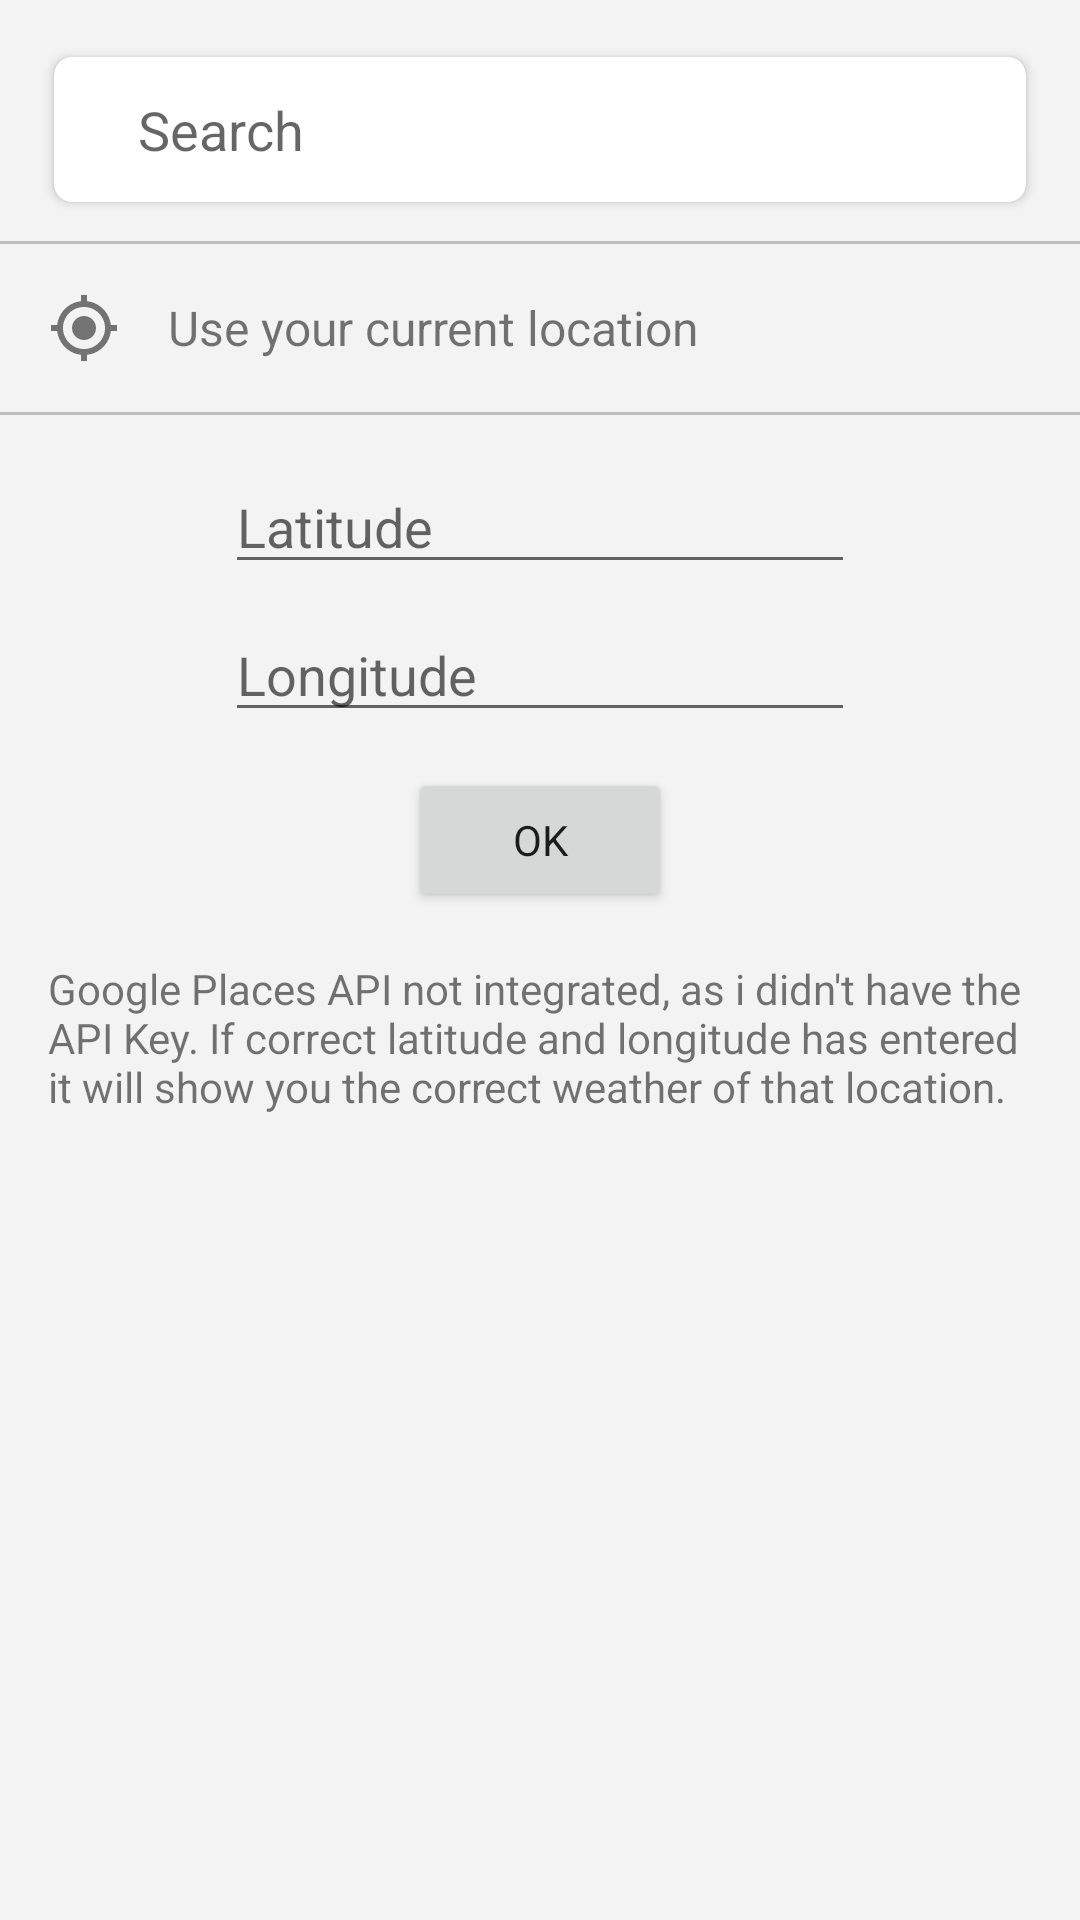

This screen was rendered from an Android layout file. Write that file and the resources it references.
<!-- AndroidManifest.xml: application theme Theme.TheWeatherMate -->
<!-- res/layout/activity_search.xml -->
<?xml version="1.0" encoding="utf-8"?>
<androidx.constraintlayout.widget.ConstraintLayout xmlns:android="http://schemas.android.com/apk/res/android"
    xmlns:app="http://schemas.android.com/apk/res-auto"
    xmlns:tools="http://schemas.android.com/tools"
    android:layout_width="match_parent"
    android:layout_height="match_parent">

    <EditText
        android:id="@+id/editTextTextPersonName"
        android:layout_width="wrap_content"
        android:layout_height="wrap_content"
        android:layout_marginTop="16dp"
        android:ems="10"
        android:hint="Latitude"
        android:inputType="textPersonName"
        app:layout_constraintEnd_toEndOf="parent"
        app:layout_constraintStart_toStartOf="parent"
        app:layout_constraintTop_toBottomOf="@+id/linearLayout4" />

    <EditText
        android:id="@+id/editTextTextPersonName2"
        android:layout_width="wrap_content"
        android:layout_height="wrap_content"
        android:layout_marginTop="8dp"
        android:ems="10"
        android:hint="Longitude"
        android:inputType="textPersonName"
        app:layout_constraintEnd_toEndOf="parent"
        app:layout_constraintHorizontal_bias="0.5"
        app:layout_constraintStart_toStartOf="parent"
        app:layout_constraintTop_toBottomOf="@+id/editTextTextPersonName" />

    <Button
        android:id="@+id/button"
        android:layout_width="wrap_content"
        android:layout_height="wrap_content"
        android:layout_marginTop="12dp"
        android:text="OK"
        app:layout_constraintEnd_toEndOf="@+id/editTextTextPersonName2"
        app:layout_constraintStart_toStartOf="@+id/editTextTextPersonName2"
        app:layout_constraintTop_toBottomOf="@+id/editTextTextPersonName2" />

    <androidx.cardview.widget.CardView
        android:id="@+id/cardView"
        android:layout_width="match_parent"
        android:layout_height="wrap_content"
        android:background="@color/white"
        app:cardCornerRadius="6dp"
        android:layout_margin="14dp"
        app:cardUseCompatPadding="true"
        app:layout_constraintEnd_toEndOf="parent"
        app:layout_constraintStart_toStartOf="parent"
        app:layout_constraintTop_toTopOf="parent">

        <LinearLayout
            android:layout_width="match_parent"
            android:layout_height="match_parent"
            android:gravity="center_vertical"
            android:orientation="horizontal"
            android:padding="12dp">

            <ImageView
                android:id="@+id/imageView6"
                android:layout_width="wrap_content"
                android:layout_height="wrap_content"
                app:srcCompat="@drawable/ic_baseline_arrow_back_24"
                app:tint="@color/disabledText" />

            <EditText
                android:layout_width="match_parent"
                android:layout_height="wrap_content"
                android:layout_marginStart="16dp"
                android:background="@android:color/transparent"
                android:hint="Search" />

        </LinearLayout>

    </androidx.cardview.widget.CardView>

    <View
        android:id="@+id/view"
        android:layout_width="match_parent"
        android:layout_height="1dp"
        android:layout_marginTop="8dp"
        android:background="@color/dividerColor"
        app:layout_constraintEnd_toEndOf="parent"
        app:layout_constraintStart_toStartOf="parent"
        app:layout_constraintTop_toBottomOf="@+id/cardView" />

    <TextView
        android:id="@+id/textView2"
        android:layout_width="0dp"
        android:layout_height="wrap_content"
        android:layout_marginStart="16dp"
        android:layout_marginTop="16dp"
        android:layout_marginEnd="16dp"
        android:text="@string/INFO"
        app:layout_constraintEnd_toEndOf="parent"
        app:layout_constraintStart_toStartOf="parent"
        app:layout_constraintTop_toBottomOf="@+id/button" />

    <LinearLayout
        android:id="@+id/linearLayout4"
        android:layout_width="match_parent"
        android:layout_height="wrap_content"
        android:orientation="horizontal"
        android:gravity="center_vertical"
        android:padding="16dp"
        app:layout_constraintEnd_toEndOf="parent"
        app:layout_constraintStart_toStartOf="parent"
        app:layout_constraintTop_toBottomOf="@+id/view">

        <ImageView
            android:layout_width="wrap_content"
            android:layout_height="wrap_content"
            android:src="@drawable/ic_baseline_my_location_24"/>

        <TextView
            android:id="@+id/textView3"
            android:layout_width="match_parent"
            android:layout_height="wrap_content"
            android:layout_marginStart="16dp"
            android:text="Use your current location"
            android:textSize="16sp" />

    </LinearLayout>

    <View
        android:id="@+id/view2"
        android:layout_width="match_parent"
        android:layout_height="1dp"
        android:background="@color/dividerColor"
        app:layout_constraintEnd_toEndOf="parent"
        app:layout_constraintStart_toStartOf="parent"
        app:layout_constraintTop_toBottomOf="@+id/linearLayout4" />

</androidx.constraintlayout.widget.ConstraintLayout>
<!-- resources referenced by this layout -->
<resources>
  <color name="disabledText">#9D9FA2</color>
  <color name="dividerColor">#BDBDBD</color>
  <color name="white">#FFFFFF</color>
  <!-- drawable ic_baseline_my_location_24 (drawable) -->
  <vector android:height="24dp" android:tint="#737373"
      android:viewportHeight="24" android:viewportWidth="24"
      android:width="24dp" xmlns:android="http://schemas.android.com/apk/res/android">
      <path android:fillColor="@android:color/white" android:pathData="M12,8c-2.21,0 -4,1.79 -4,4s1.79,4 4,4 4,-1.79 4,-4 -1.79,-4 -4,-4zM20.94,11c-0.46,-4.17 -3.77,-7.48 -7.94,-7.94L13,1h-2v2.06C6.83,3.52 3.52,6.83 3.06,11L1,11v2h2.06c0.46,4.17 3.77,7.48 7.94,7.94L11,23h2v-2.06c4.17,-0.46 7.48,-3.77 7.94,-7.94L23,13v-2h-2.06zM12,19c-3.87,0 -7,-3.13 -7,-7s3.13,-7 7,-7 7,3.13 7,7 -3.13,7 -7,7z"/>
  </vector>
  <string name="INFO">Google Places API not integrated, as i didn\'t have the API Key. If correct latitude and longitude has entered it
              will show you the correct weather of that location.</string>
  <style name="Theme.TheWeatherMate" parent="Theme.MaterialComponents.DayNight.NoActionBar">
          
          <item name="colorPrimary">@color/purple_500</item>
          <item name="colorPrimaryVariant">@color/activityBG</item>
          <item name="colorOnPrimary">@color/white</item>
          
          <item name="colorSecondary">@color/teal_200</item>
          <item name="colorSecondaryVariant">@color/teal_700</item>
          <item name="colorOnSecondary">@color/black</item>
          
          <item name="android:statusBarColor" tools:targetApi="l">?attr/colorPrimaryVariant</item>
          
          <item name="android:windowBackground">@color/activityBG</item>
          <item name="fontFamily">@font/nexa</item>
      </style>
  <color name="purple_500">#FF6200EE</color>
  <color name="activityBG">#F3F3F3</color>
  <color name="teal_200">#FF03DAC5</color>
  <color name="teal_700">#FF018786</color>
  <color name="black">#FF000000</color>
</resources>
